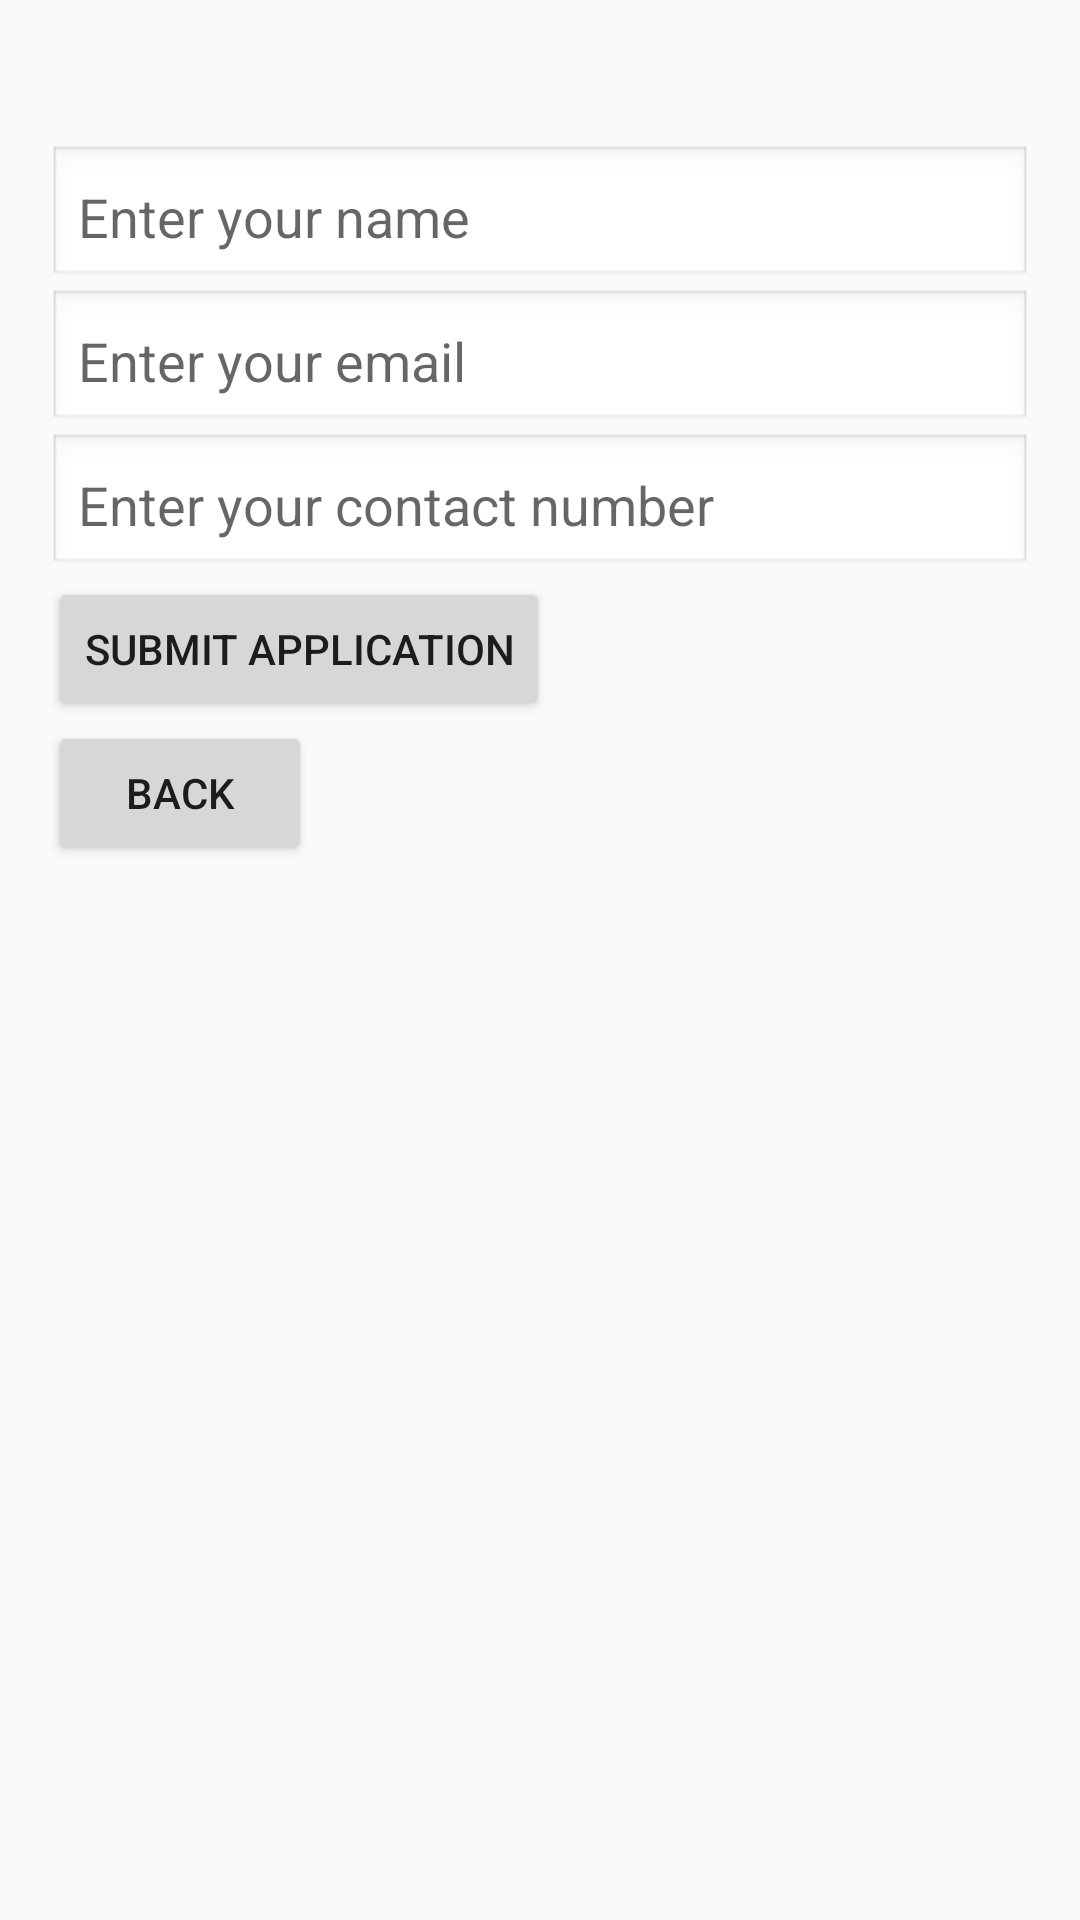

Produce the Android XML layout that renders to this screen, including the resource entries it uses.
<!-- AndroidManifest.xml: application theme Theme.AppCompat.Light.NoActionBar -->
<!-- res/layout/applyjobactivity.xml -->
<?xml version="1.0" encoding="utf-8"?>
<LinearLayout xmlns:android="http://schemas.android.com/apk/res/android"
    android:layout_width="match_parent"
    android:layout_height="match_parent"
    android:orientation="vertical"
    android:padding="16dp">

    <TextView
        android:id="@+id/applyJobDetailsTextView"
        android:layout_width="match_parent"
        android:layout_height="wrap_content"
        android:textSize="18sp"
        android:textColor="@android:color/black"
        android:paddingBottom="8dp" />

    <EditText
        android:id="@+id/nameEditText"
        android:layout_width="match_parent"
        android:layout_height="wrap_content"
        android:hint="Enter your name"
        android:padding="10dp"
        android:background="@android:drawable/edit_text" />

    <EditText
        android:id="@+id/emailEditText"
        android:layout_width="match_parent"
        android:layout_height="wrap_content"
        android:hint="Enter your email"
        android:padding="10dp"
        android:inputType="textEmailAddress"
        android:background="@android:drawable/edit_text" />

    <EditText
        android:id="@+id/contactNumberEditText"
        android:layout_width="match_parent"
        android:layout_height="wrap_content"
        android:hint="Enter your contact number"
        android:padding="10dp"
        android:inputType="phone"
        android:background="@android:drawable/edit_text" />

    <Button
        android:id="@+id/buttonSubmitApplication"
        android:layout_width="wrap_content"
        android:layout_height="wrap_content"
        android:text="Submit Application" />

    <Button
        android:id="@+id/buttonBack"
        android:layout_width="wrap_content"
        android:layout_height="wrap_content"
        android:text="Back" />
</LinearLayout>
<!-- resources referenced by this layout -->
<resources>

</resources>
